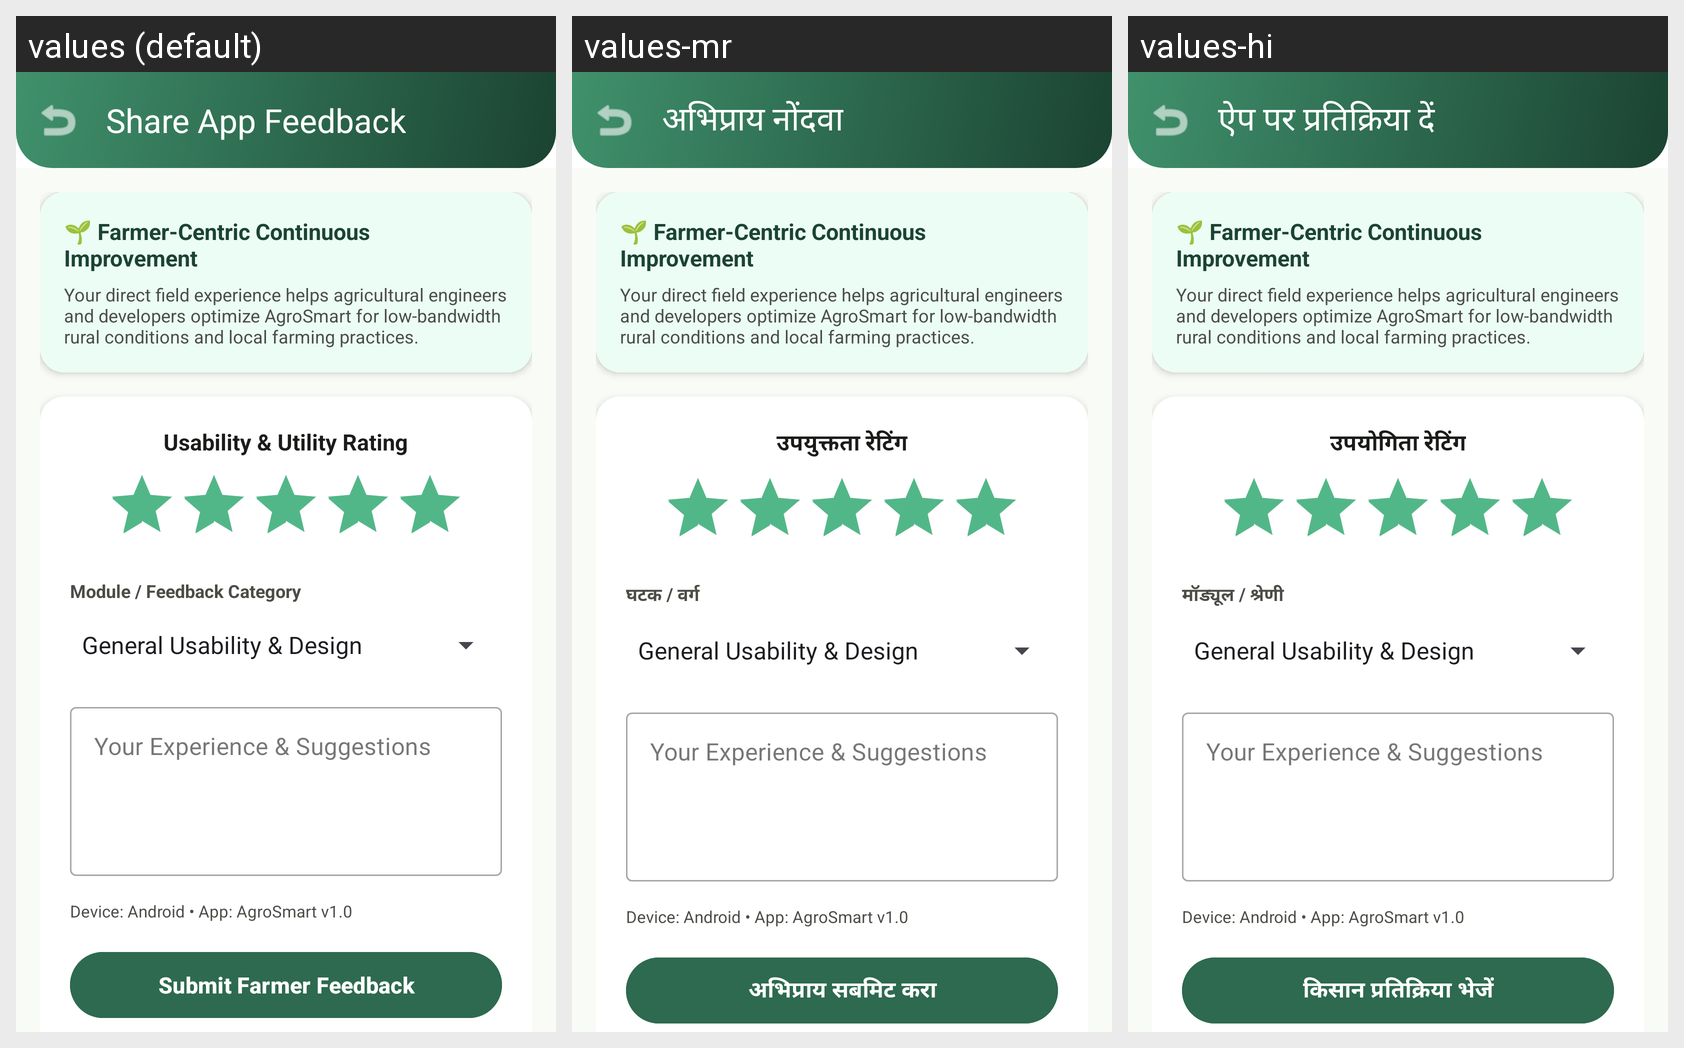

Here is an Android app screen in its default locale and in the app's own translations. Write out the translated-string differences for the strings that appear on this screen.
Android screen res/layout/activity_farmer_feedback.xml rendered under 3 locales, left to right: values (default), values-mr, values-hi. Device: Nexus 5 (rendered at 1080×1920; each locale shown at half size, 540×960, under a caption strip naming it); theme Theme.AgroSmart.
Strings drawn on this screen, with the default value and each locale's value (text and hints the layout hard-codes, and strings that could not be matched under every locale, appear in the picture but are not listed):

share_feedback
  values: Share App Feedback
  values-mr: अभिप्राय नोंदवा
  values-hi: ऐप पर प्रतिक्रिया दें

feedback_rating
  values: Usability & Utility Rating
  values-mr: उपयुक्तता रेटिंग
  values-hi: उपयोगिता रेटिंग

feedback_category
  values: Module / Feedback Category
  values-mr: घटक / वर्ग
  values-hi: मॉड्यूल / श्रेणी

submit_feedback
  values: Submit Farmer Feedback
  values-mr: अभिप्राय सबमिट करा
  values-hi: किसान प्रतिक्रिया भेजें
